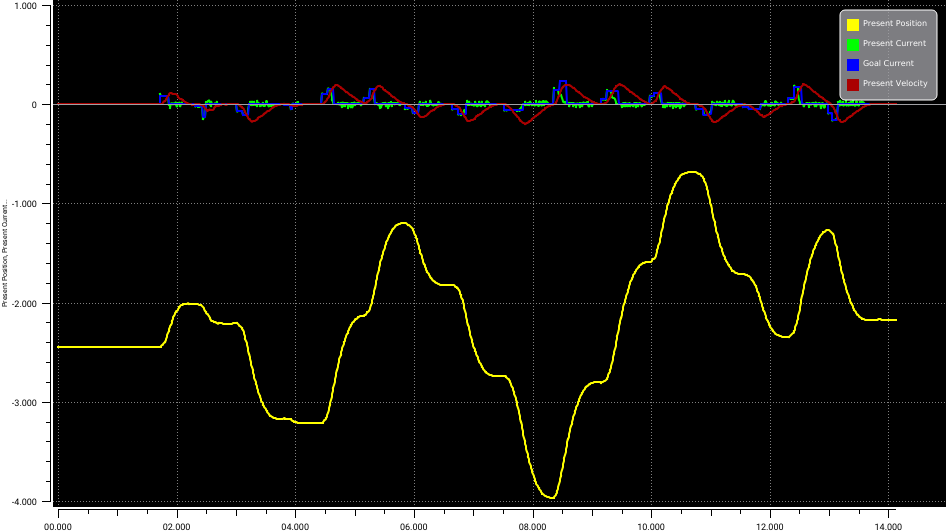

The table this chart was drawn from, first rows:
Time[ms], Realtime Tick, Present Position, Present Current, Goal Current, Present Velocity
1723, 22145, -2447, 101, 87, 0
1733, 22155, -2445, 85, 87, 0
1743, 22165, -2439, 87, 87, 2
1753, 22175, -2431, 87, 87, 6
1763, 22185, -2423, 86, 87, 12
1773, 22195, -2417, 86, 87, 18
1783, 22205, -2411, 86, 87, 25
1793, 22215, -2404, 86, 87, 31
1803, 22225, -2394, 84, 87, 37
1813, 22235, -2380, 86, 87, 43
1823, 22245, -2363, 85, 87, 49
1834, 22256, -2343, 85, 87, 58
1844, 22266, -2322, 85, 87, 68
1854, 22276, -2303, 87, 87, 80
1865, 22287, -2282, -23, 0, 94
1875, 22297, -2266, 8, 0, 104
1885, 22307, -2248, -6, 0, 110
1895, 22317, -2235, -35, 0, 113
1905, 22327, -2221, 8, 0, 112
1915, 22337, -2206, 7, 0, 109
1925, 22347, -2187, 17, 0, 106
1935, 22357, -2167, -5, 0, 105
1945, 22367, -2148, 8, 0, 106
1955, 22377, -2133, 7, 0, 106
1965, 22387, -2119, 9, 0, 107
1975, 22397, -2107, 11, 0, 106
1985, 22407, -2098, 22, 0, 104
1995, 22417, -2088, -9, 0, 98
2005, 22427, -2080, -33, 0, 91
2015, 22437, -2073, 8, 0, 81
2025, 22447, -2066, 13, 0, 73
2035, 22457, -2058, 11, 0, 65
2045, 22467, -2049, 19, 0, 59
2055, 22477, -2041, 0, 0, 55
2065, 22487, -2033, -30, 0, 53
2075, 22497, -2028, 7, 0, 51
2085, 22507, -2024, 23, 0, 49
2095, 22517, -2021, 13, 0, 46
2105, 22527, -2020, -3, 0, 42
2115, 22537, -2016, 1, 0, 37
2125, 22547, -2014, 0, 0, 32
2135, 22557, -2013, 0, 0, 26
2145, 22567, -2012, 2, 0, 22
2155, 22577, -2011, 1, 0, 18
2165, 22587, -2010, 2, 0, 15
2175, 22597, -2010, 4, 0, 12
2185, 22607, -2009, 1, 0, 10
2195, 22617, -2009, 0, 0, 7
2205, 22627, -2010, 0, 0, 5
2215, 22637, -2011, 0, 0, 3
2225, 22647, -2013, 0, 0, 1
2235, 22657, -2015, 0, 0, 0
2245, 22667, -2016, 0, 0, -3
2255, 22677, -2016, 0, 0, -5
2265, 22687, -2016, 0, 0, -6
2275, 22697, -2016, 0, 0, -6
2285, 22707, -2016, 0, 0, -6
2295, 22717, -2016, 0, 0, -4
2305, 22727, -2016, 0, 0, -3
2316, 22738, -2015, -26, -23, -1
... 1,136 more rows
